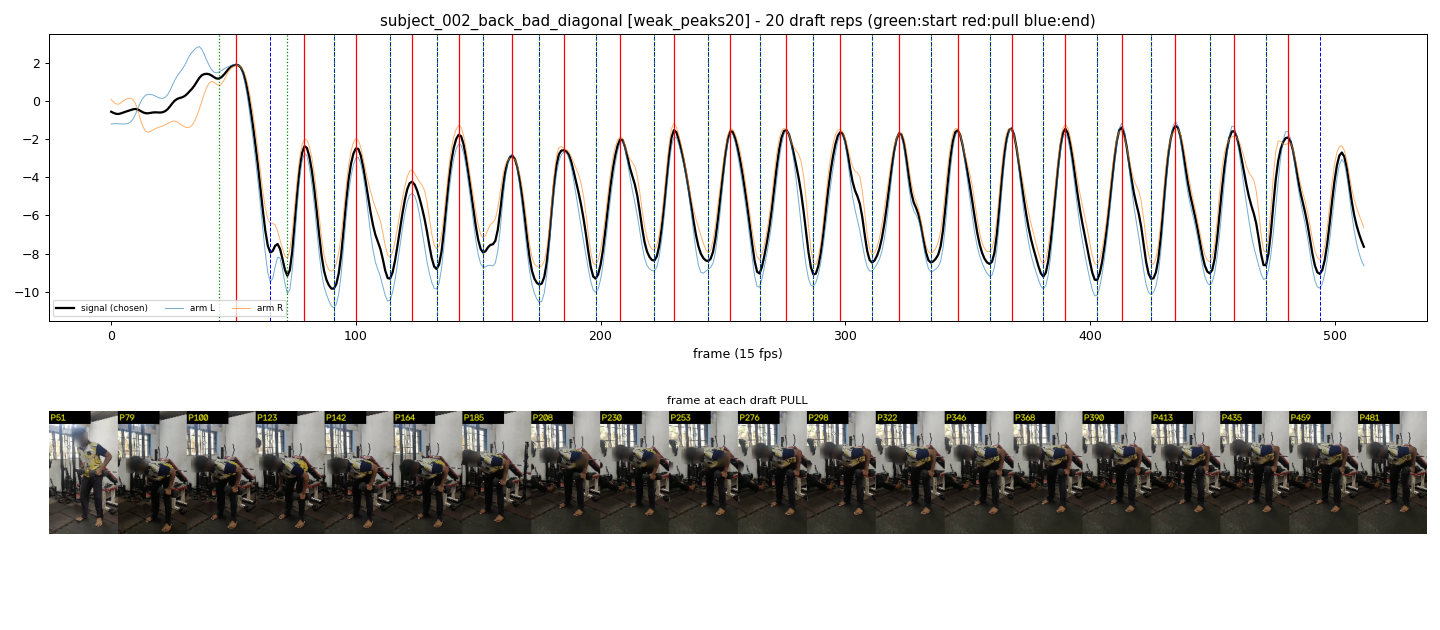

The file beside this chart, header and first rows:
start_frame, pull_frame, end_frame
44, 51, 65
72, 79, 91
91, 100, 114
114, 123, 133
133, 142, 152
152, 164, 175
175, 185, 198
198, 208, 222
222, 230, 244
244, 253, 265
265, 276, 287
287, 298, 311
311, 322, 335
335, 346, 359
359, 368, 381
381, 390, 403
403, 413, 425
425, 435, 449
449, 459, 472
472, 481, 494
